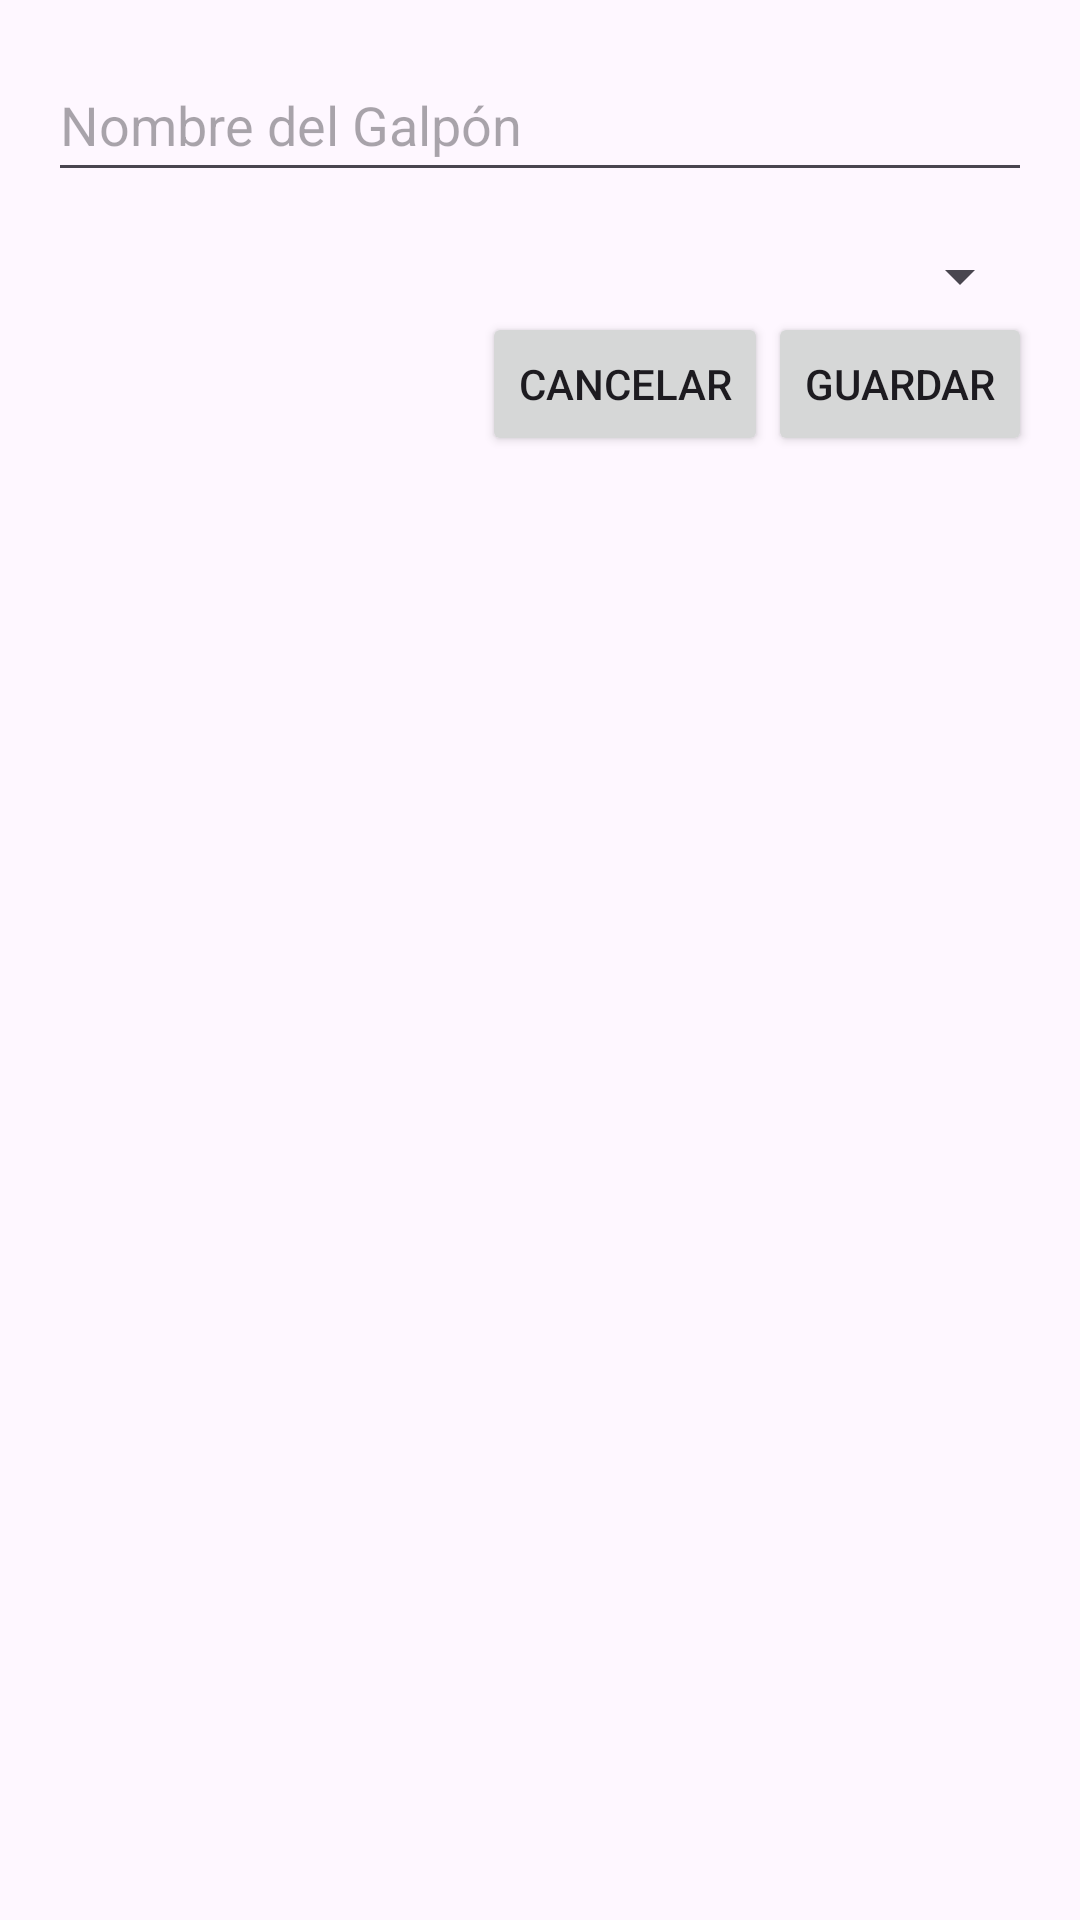

Layout XML and referenced resources for this Android screen:
<!-- AndroidManifest.xml: application theme Theme.BlueApp -->
<!-- res/layout/modal_galpon.xml -->
<LinearLayout xmlns:android="http://schemas.android.com/apk/res/android"
    android:layout_width="match_parent"
    android:layout_height="wrap_content"
    android:orientation="vertical"
    android:padding="16dp">

    <LinearLayout
        android:layout_width="match_parent"
        android:layout_height="wrap_content"
        android:orientation="horizontal"
        android:gravity="end">

        <EditText
            android:id="@+id/inputNombreGalpon"
            android:layout_width="0dp"
            android:layout_height="wrap_content"
            android:layout_weight="1"
            android:hint="Nombre del Galpón"
            android:imeOptions="actionNext"
            android:inputType="number"
            android:maxLength="11"
            android:maxLines="1"
            android:minHeight="48dp" />
    </LinearLayout>

    <Spinner
        android:id="@+id/spinnerNucleo"
        android:layout_width="match_parent"
        android:layout_height="wrap_content"
        android:layout_marginTop="16dp" />


    <LinearLayout
        android:layout_width="match_parent"
        android:layout_height="wrap_content"
        android:orientation="horizontal"
        android:gravity="end">

        <Button
            android:id="@+id/botonCancelar"
            android:layout_width="wrap_content"
            android:layout_height="wrap_content"
            android:onClick="cancelarBusqueda"
            android:text="Cancelar" />

        <Button
            android:id="@+id/botonGuardar"
            android:layout_width="wrap_content"
            android:layout_height="wrap_content"
            android:onClick="guardarGalpon"
            android:text="Guardar" />

    </LinearLayout>

</LinearLayout>
<!-- resources referenced by this layout -->
<resources>
  <style name="Theme.BlueApp" parent="Theme.Material3.Light.NoActionBar">
          
          <item name="colorPrimary">@color/button_color_selector</item>
          <item name="colorPrimaryVariant">@color/button_color_selector</item>
          <item name="colorOnPrimary">@color/white</item>
          
          <item name="colorSecondary">@color/teal_200</item>
          <item name="colorSecondaryVariant">@color/teal_700</item>
          <item name="colorOnSecondary">@color/black</item>
          
          <item name="android:statusBarColor">?attr/colorPrimaryVariant</item>
          <item name="colorSecondaryContainer">#72AD7AFF</item>
      </style>
  <color name="white">#FFFFFFFF</color>
  <color name="teal_200">#FF03DAC5</color>
  <color name="teal_700">#FF018786</color>
  <color name="black">#FF000000</color>
</resources>
